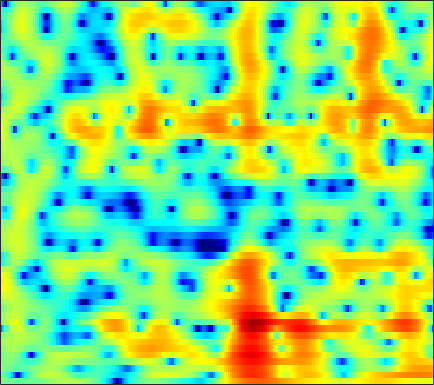

Values plotted in this chart, from the file beside it:
-0.19208, -0.3148, -0.49663, -0.69664, -0.84132, -1.0391, -1.1989, -1.2977, -1.392, -1.4402, -1.4437, -1.4247, -1.3754, -1.2893, -1.2046, -1.0505, -0.85061, -0.68797, -0.44098, -0.1698, 0.11967, 0.34123, 0.63258, 0.91378
-0.7868, -1.375, -2.453, -3.948, -5.434, -8.123, -12.17, -16.62, -17.98, -12.01, -7.985, -5.868, -3.745, -2.143, -1.174, -0.1179, 0.7293, 1.252, 1.825, 2.272, 2.604, 2.779, 2.924, 2.966
0.4422, 0.1322, -0.3103, -0.7705, -1.099, -1.501, -1.818, -1.979, -2.067, -2.01, -1.814, -1.592, -1.227, -0.8122, -0.4834, -0.04769, 0.3707, 0.661, 1.013, 1.309, 1.534, 1.65, 1.726, 1.698
0.1682, 0.1697, 0.1214, 0.009062, -0.1243, -0.3637, -0.6874, -0.9808, -1.441, -1.96, -2.504, -2.886, -3.293, -3.485, -3.424, -3.068, -2.449, -1.877, -1.064, -0.2707, 0.4334, 0.8888, 1.387, 1.76
-1.49, -0.6168, 0.2008, 0.6693, 0.8289, 0.8047, 0.5092, 0.1049, -0.7171, -1.934, -3.661, -5.431, -8.804, -14.28, -18.38, -12.77, -7.782, -5.311, -2.935, -1.217, 0.0507, 0.7842, 1.53, 2.071
-0.1197, 0.4562, 1.074, 1.491, 1.678, 1.769, 1.693, 1.544, 1.223, 0.7759, 0.2439, -0.1869, -0.7234, -1.123, -1.284, -1.287, -1.095, -0.8942, -0.5923, -0.3247, -0.1373, -0.06008, -0.06839, -0.2004
1.498, 1.621, 1.798, 1.963, 2.067, 2.162, 2.192, 2.168, 2.08, 1.94, 1.755, 1.59, 1.353, 1.104, 0.9066, 0.6222, 0.3356, 0.1089, -0.2321, -0.6535, -1.195, -1.71, -2.569, -3.645
0.3866, 0.4605, 0.7765, 1.237, 1.607, 2.04, 2.354, 2.495, 2.553, 2.483, 2.317, 2.139, 1.854, 1.534, 1.296, 0.9681, 0.6382, 0.3687, -0.03452, -0.544, -1.224, -1.847, -2.861, -4.13
-12.44, -7.138, -2.526, 0.2426, 1.631, 2.869, 3.582, 3.82, 3.792, 3.377, 2.626, 1.888, 0.7809, -0.2105, -0.6944, -0.8363, -0.5262, -0.1939, 0.161, 0.2807, 0.1268, -0.1853, -0.8977, -1.911
0.3654, 0.7748, 1.744, 2.83, 3.519, 4.145, 4.416, 4.367, 3.941, 3.007, 1.454, -0.2287, -3.539, -8.939, -14.14, -9.924, -4.973, -2.789, -1.014, -0.0875, 0.2282, 0.1129, -0.4768, -1.609
-0.0202, 0.6295, 1.42, 2.088, 2.498, 2.874, 3.025, 2.973, 2.716, 2.242, 1.583, 0.9906, 0.1414, -0.5836, -0.9255, -1.098, -1.041, -0.9311, -0.7625, -0.685, -0.7806, -1.004, -1.502, -2.209
-1.541, -0.4448, 0.6714, 1.454, 1.872, 2.26, 2.473, 2.509, 2.416, 2.195, 1.876, 1.595, 1.186, 0.7588, 0.4621, 0.09427, -0.2338, -0.4563, -0.7237, -1.005, -1.325, -1.586, -1.925, -2.296
0.8553, 1.372, 1.938, 2.348, 2.549, 2.679, 2.669, 2.59, 2.383, 2.072, 1.672, 1.337, 0.8619, 0.3319, -0.09284, -0.667, -1.223, -1.615, -2.122, -2.56, -2.885, -3.054, -3.199, -3.276
3.699, 3.779, 3.791, 3.717, 3.595, 3.328, 2.942, 2.601, 2.082, 1.5, 0.8655, 0.3557, -0.3714, -1.15, -1.788, -2.717, -3.754, -4.6, -5.763, -6.756, -7.301, -7.296, -6.793, -5.948
5.653, 5.47, 5.098, 4.569, 4.077, 3.303, 2.407, 1.663, 0.6326, -0.3825, -1.32, -1.976, -2.779, -3.509, -4.1, -5.076, -6.427, -7.773, -10.32, -14.69, -26.29, -24.48, -13.61, -8.921
6.397, 6.013, 5.329, 4.396, 3.518, 2.106, 0.3651, -1.196, -3.586, -6.124, -8.105, -8.664, -8.343, -7.657, -7.24, -6.934, -6.907, -7.045, -7.394, -7.669, -7.524, -7.003, -5.792, -4.204
5.513, 5.048, 4.288, 3.322, 2.405, 0.8398, -1.189, -3.121, -6.498, -11.11, -16.01, -16.05, -12.88, -10.83, -9.964, -9.204, -8.496, -7.925, -6.963, -5.769, -4.505, -3.56, -2.263, -1.014
2.91, 2.607, 2.28, 1.969, 1.644, 0.9831, 0.08303, -0.7572, -2.091, -3.544, -4.937, -5.92, -7.332, -9.056, -10.83, -14.45, -18.61, -16.38, -11.07, -7.208, -4.475, -2.917, -1.182, 0.229
-5.416, -4.628, -2.414, -0.5348, 0.4709, 1.32, 1.646, 1.622, 1.313, 0.7108, -0.1176, -0.8746, -2.137, -3.621, -4.862, -6.496, -7.359, -7.102, -5.738, -3.992, -2.414, -1.34, -0.1275, 0.8331
-6.489, -5.522, -2.959, -0.7004, 0.5619, 1.778, 2.51, 2.799, 2.91, 2.752, 2.348, 1.938, 1.278, 0.5055, -0.07712, -0.7878, -1.379, -1.699, -1.922, -1.978, -1.914, -1.763, -1.485, -1.18
0.1437, 0.4901, 1.089, 1.778, 2.282, 2.833, 3.229, 3.408, 3.465, 3.336, 3.02, 2.668, 2.08, 1.347, 0.7174, -0.217, -1.266, -2.119, -3.347, -4.655, -5.866, -6.617, -7.116, -6.871
1.358, 1.805, 2.345, 2.81, 3.118, 3.43, 3.623, 3.681, 3.625, 3.408, 3.043, 2.646, 1.967, 1.12, 0.3522, -0.8621, -2.329, -3.651, -5.823, -8.698, -12.99, -18.5, -31.82, -17.02
1.297, 1.784, 2.346, 2.803, 3.068, 3.341, 3.492, 3.515, 3.429, 3.185, 2.781, 2.371, 1.663, 0.7872, 0.01028, -1.173, -2.524, -3.643, -5.255, -6.987, -8.618, -9.602, -10.23, -9.793
0.9446, 1.345, 1.824, 2.27, 2.567, 2.901, 3.139, 3.234, 3.226, 3.046, 2.664, 2.253, 1.527, 0.5957, -0.2079, -1.408, -2.683, -3.62, -4.777, -5.687, -6.259, -6.456, -6.404, -6.077
0.008809, 0.122, 0.4549, 1.01, 1.541, 2.251, 2.877, 3.237, 3.514, 3.541, 3.281, 2.889, 2.098, 0.9716, -0.09152, -1.827, -3.883, -5.572, -7.636, -8.69, -8.399, -7.586, -6.301, -5.133
-4.148, -5.601, -5.719, -3.482, -1.501, 0.7492, 2.419, 3.328, 4.13, 4.507, 4.498, 4.223, 3.51, 2.369, 1.175, -0.9243, -3.859, -6.886, -12.96, -18.5, -12.19, -8.952, -6.27, -4.583
-5.71, -7.997, -8.465, -5.238, -2.719, -0.1132, 1.788, 2.825, 3.798, 4.353, 4.534, 4.446, 4.025, 3.276, 2.508, 1.23, -0.2713, -1.456, -2.905, -3.934, -4.489, -4.634, -4.803, -4.993
-1.53, -1.668, -1.481, -0.8752, -0.2296, 0.7479, 1.687, 2.311, 2.984, 3.45, 3.68, 3.708, 3.544, 3.166, 2.755, 2.047, 1.204, 0.4968, -0.5063, -1.589, -2.762, -3.769, -5.376, -7.533
-1.42, -1.298, -0.9994, -0.5268, -0.1066, 0.5516, 1.215, 1.695, 2.256, 2.697, 2.993, 3.109, 3.126, 2.982, 2.77, 2.357, 1.8, 1.294, 0.4949, -0.4559, -1.576, -2.571, -4.088, -5.931
-3.733, -3.545, -3.122, -2.463, -1.841, -0.9357, -0.01617, 0.63, 1.382, 1.978, 2.428, 2.652, 2.822, 2.849, 2.783, 2.594, 2.283, 1.975, 1.453, 0.814, 0.04834, -0.5984, -1.553, -2.55
-8.426, -8.851, -8.637, -7.174, -5.551, -3.422, -1.603, -0.4998, 0.6409, 1.463, 2, 2.269, 2.475, 2.568, 2.593, 2.579, 2.523, 2.435, 2.25, 1.948, 1.524, 1.117, 0.4546, -0.3171
-10.97, -14.38, -20.02, -11.91, -7.487, -3.69, -1.233, 0.02242, 1.133, 1.722, 1.888, 1.814, 1.57, 1.339, 1.284, 1.444, 1.828, 2.167, 2.562, 2.785, 2.77, 2.586, 2.107, 1.328
-2.742, -2.677, -2.231, -1.357, -0.429, 0.7451, 1.724, 2.188, 2.436, 2.132, 1.248, 0.1017, -2.13, -5.063, -6.551, -5.021, -2.048, -0.2279, 1.505, 2.568, 3.087, 3.168, 2.905, 2.229
0.8476, 1.122, 1.48, 1.857, 2.12, 2.42, 2.556, 2.52, 2.196, 1.487, 0.341, -0.9352, -3.209, -5.987, -7.3, -6.148, -3.521, -1.808, -0.165, 0.8693, 1.391, 1.515, 1.338, 0.8315
1.488, 1.742, 2.001, 2.208, 2.284, 2.333, 2.256, 2.125, 1.81, 1.369, 0.7721, 0.2741, -0.415, -0.9699, -1.22, -1.243, -1.018, -0.7663, -0.4578, -0.2459, -0.214, -0.3132, -0.6052, -1.097
1.744, 1.944, 2.116, 2.16, 2.153, 2.06, 1.944, 1.821, 1.652, 1.452, 1.202, 1.02, 0.7626, 0.5162, 0.34, 0.1309, -0.07689, -0.2601, -0.539, -0.8989, -1.319, -1.691, -2.215, -2.741
2.597, 2.611, 2.445, 2.112, 1.833, 1.454, 1.186, 1.077, 1.067, 1.128, 1.244, 1.287, 1.298, 1.211, 1.085, 0.8018, 0.4152, 0.04418, -0.5861, -1.411, -2.432, -3.286, -4.478, -5.399
4.281, 3.87, 2.951, 1.684, 0.491, -1.057, -2.089, -2.069, -1.284, -0.2068, 0.7053, 1.173, 1.533, 1.635, 1.571, 1.327, 0.9083, 0.4895, -0.2946, -1.389, -2.949, -4.641, -7.897, -14.04
5.123, 4.407, 2.955, 0.7423, -1.75, -7.132, -19.98, -12.76, -5.537, -2.317, -0.7614, -0.1365, 0.1164, -0.01693, -0.267, -0.6132, -0.9444, -1.194, -1.514, -1.961, -2.627, -3.311, -4.422, -5.288
4.262, 3.826, 3.018, 1.914, 0.9121, -0.3909, -1.348, -1.603, -1.479, -1.307, -1.48, -1.948, -3.139, -4.927, -6.563, -8.354, -8.436, -7.624, -6.309, -5.296, -4.655, -4.219, -3.711, -2.963
2.895, 2.989, 3.014, 2.9, 2.748, 2.464, 2.121, 1.817, 1.313, 0.5754, -0.4448, -1.584, -3.748, -6.96, -10.52, -16.34, -15.16, -12.08, -9.499, -8.365, -8.006, -7.717, -6.999, -5.555
-0.01366, 0.7784, 1.698, 2.446, 2.883, 3.241, 3.392, 3.349, 3.071, 2.551, 1.752, 0.9497, -0.3485, -1.834, -3.011, -4.404, -5.447, -6.115, -7.163, -8.881, -11.99, -16.77, -23.94, -12.82
-5.695, -3.495, -1.129, 0.6305, 1.611, 2.577, 3.188, 3.451, 3.566, 3.442, 3.064, 2.666, 2.004, 1.191, 0.5376, -0.4204, -1.419, -2.224, -3.47, -4.881, -6.368, -7.278, -7.643, -6.73
-7.751, -5.227, -2.604, -0.661, 0.4804, 1.626, 2.415, 2.813, 3.125, 3.208, 3.115, 2.947, 2.596, 2.136, 1.742, 1.156, 0.4993, -0.02448, -0.7452, -1.457, -2.148, -2.57, -2.994, -3.277
-4.247, -3.03, -1.546, -0.2642, 0.5321, 1.376, 1.987, 2.299, 2.547, 2.629, 2.598, 2.496, 2.288, 2.04, 1.819, 1.504, 1.155, 0.8742, 0.4726, 0.01562, -0.4819, -0.9054, -1.532, -2.269
-1.312, -0.6465, 0.1548, 0.8334, 1.224, 1.623, 1.867, 1.952, 1.943, 1.825, 1.609, 1.419, 1.188, 1.005, 0.9157, 0.8569, 0.8546, 0.8514, 0.8028, 0.659, 0.3966, 0.09148, -0.4909, -1.302
1.095, 1.37, 1.636, 1.788, 1.845, 1.812, 1.657, 1.453, 1.047, 0.4765, -0.2567, -0.8393, -1.539, -1.928, -1.86, -1.347, -0.5769, 0.008941, 0.66, 1.1, 1.266, 1.219, 0.9152, 0.3314
2.514, 2.37, 2.091, 1.741, 1.476, 1.103, 0.7017, 0.3395, -0.3138, -1.325, -2.872, -4.587, -8.05, -12.3, -11.41, -6.556, -3.015, -1.166, 0.5816, 1.695, 2.316, 2.514, 2.473, 2.122
2.056, 1.401, 0.3179, -0.8572, -1.674, -2.409, -2.569, -2.421, -2.228, -2.369, -2.983, -3.872, -5.475, -6.66, -6.142, -3.873, -1.427, 0.06747, 1.606, 2.639, 3.257, 3.467, 3.473, 3.167
0.1999, -0.9516, -3.112, -6.482, -10.42, -17.39, -11.64, -7.727, -4.595, -2.761, -1.724, -1.243, -0.8126, -0.3927, 0.01708, 0.6993, 1.463, 2.025, 2.649, 3.103, 3.376, 3.441, 3.317, 2.958
-1.138, -1.873, -3.159, -4.775, -6.036, -6.889, -6.046, -4.723, -2.913, -1.412, -0.3204, 0.3074, 0.9286, 1.381, 1.624, 1.879, 2.067, 2.174, 2.251, 2.27, 2.208, 2.126, 1.933, 1.642
-1.987, -1.925, -1.893, -1.81, -1.703, -1.404, -0.8974, -0.4002, 0.2957, 0.9396, 1.488, 1.775, 2.005, 2.054, 1.979, 1.744, 1.386, 1.044, 0.5771, 0.1265, -0.2515, -0.4524, -0.5634, -0.5651
-3.928, -3.052, -1.874, -0.7939, -0.03561, 0.8447, 1.6, 2.081, 2.613, 2.982, 3.175, 3.175, 2.978, 2.534, 2.048, 1.165, 0.02166, -1.002, -2.526, -4.08, -5.24, -5.6, -5.258, -4.324
-8.661, -5.828, -2.941, -0.8222, 0.4317, 1.769, 2.781, 3.354, 3.897, 4.189, 4.19, 4.022, 3.525, 2.702, 1.841, 0.3266, -1.662, -3.518, -6.727, -11.22, -19.07, -25.26, -15.01, -9.727
-7.302, -5.14, -2.676, -0.6859, 0.5377, 1.89, 2.941, 3.545, 4.091, 4.348, 4.304, 4.064, 3.449, 2.465, 1.456, -0.2795, -2.531, -4.566, -7.762, -11.28, -14.06, -14.72, -13.23, -10.31
-3.667, -2.991, -1.897, -0.6822, 0.2459, 1.408, 2.425, 3.042, 3.644, 3.955, 3.983, 3.781, 3.233, 2.334, 1.419, -0.1367, -2.167, -4.049, -7.257, -11.77, -20.12, -31.65, -15.39, -9.693
-4.399, -4.668, -4.417, -3.305, -2.151, -0.5469, 0.859, 1.706, 2.533, 3.012, 3.148, 3.052, 2.664, 2.019, 1.375, 0.3146, -0.9354, -2.001, -3.502, -4.973, -5.982, -6.112, -5.333, -3.856
-8.745, -13.53, -20.75, -10.62, -6.512, -3.1, -0.9233, 0.1983, 1.164, 1.658, 1.747, 1.614, 1.212, 0.6371, 0.1571, -0.492, -1.051, -1.39, -1.674, -1.771, -1.635, -1.358, -0.8036, -0.07361
